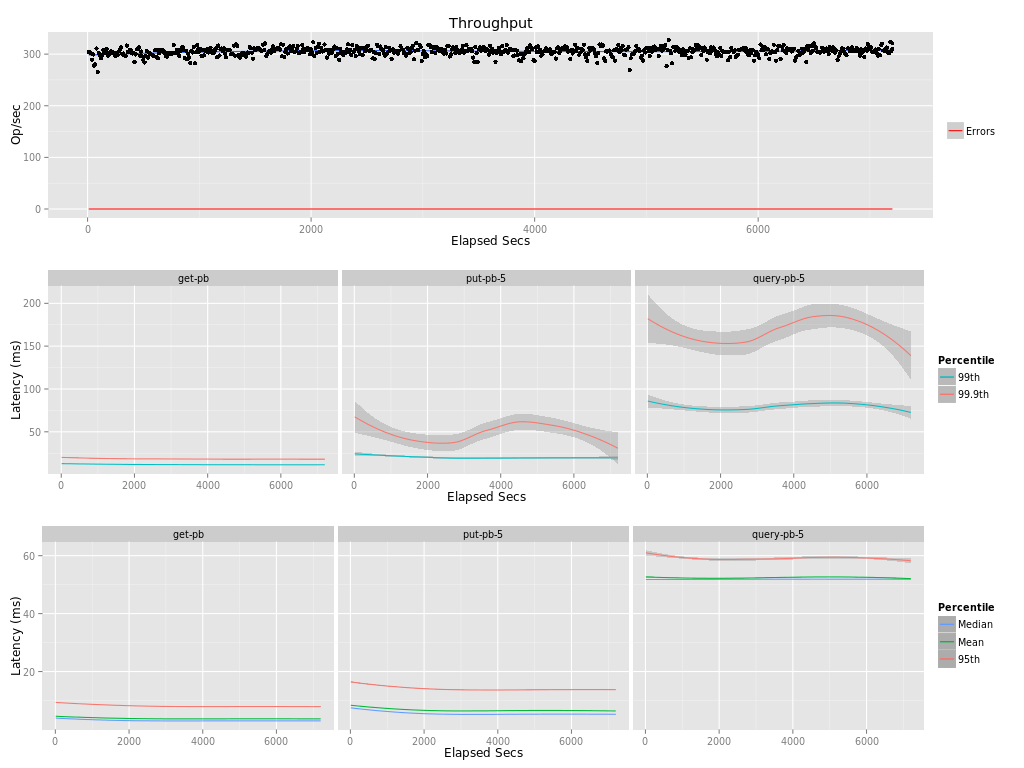

Data behind this chart, as committed beside it:
elapsed, window, total, successful, failed
10, 10, 3040, 3040, 0
20, 10, 3036, 3036, 0
30, 10, 3022, 3022, 0
40, 10, 2891, 2891, 0
50, 10, 2994, 2994, 0
60, 10, 2777, 2777, 0
70, 10, 2803, 2803, 0
80, 10.0, 3110, 3110, 0
90, 10, 2653, 2653, 0
100, 10.0, 3022, 3022, 0
110, 10, 2982, 2982, 0
120, 10, 2923, 2923, 0
130, 10, 2980, 2980, 0
140, 10, 3082, 3082, 0
150, 10, 3025, 3025, 0
160, 10, 3044, 3044, 0
170, 10, 3104, 3104, 0
180, 10, 2972, 2972, 0
190, 10, 3024, 3024, 0
200, 10, 3010, 3010, 0
210, 10, 3056, 3056, 0
220, 10, 3041, 3041, 0
230, 10, 3031, 3031, 0
240, 10, 3013, 3013, 0
250, 10, 2962, 2962, 0
260, 10, 3019, 3019, 0
270, 10, 2982, 2982, 0
280, 10, 3055, 3055, 0
290, 10, 3093, 3093, 0
300, 10, 3133, 3133, 0
310, 10, 3010, 3010, 0
320, 10, 3011, 3011, 0
330, 10, 2972, 2972, 0
340, 10.0, 2971, 2971, 0
350, 10, 3166, 3166, 0
360, 10, 3044, 3044, 0
370, 10, 3046, 3046, 0
380, 10, 3084, 3084, 0
390, 10, 3074, 3074, 0
400, 10, 3013, 3013, 0
410, 10, 3028, 3028, 0
420, 10, 2850, 2850, 0
430, 10.0, 2995, 2995, 0
440, 10, 3094, 3094, 0
450, 10, 3102, 3102, 0
460, 10, 3132, 3132, 0
470, 10, 2970, 2970, 0
480, 10, 3051, 3051, 0
490, 10, 2959, 2959, 0
500, 10, 2884, 2884, 0
510, 10, 2840, 2840, 0
520, 10, 2966, 2966, 0
530, 10, 3058, 3058, 0
540, 10, 2935, 2935, 0
550, 10, 3031, 3031, 0
560, 10.0, 3005, 3005, 0
570, 10, 2997, 2997, 0
580, 10, 2988, 2988, 0
590, 10, 2966, 2966, 0
600, 10, 3073, 3073, 0
... 661 more rows
